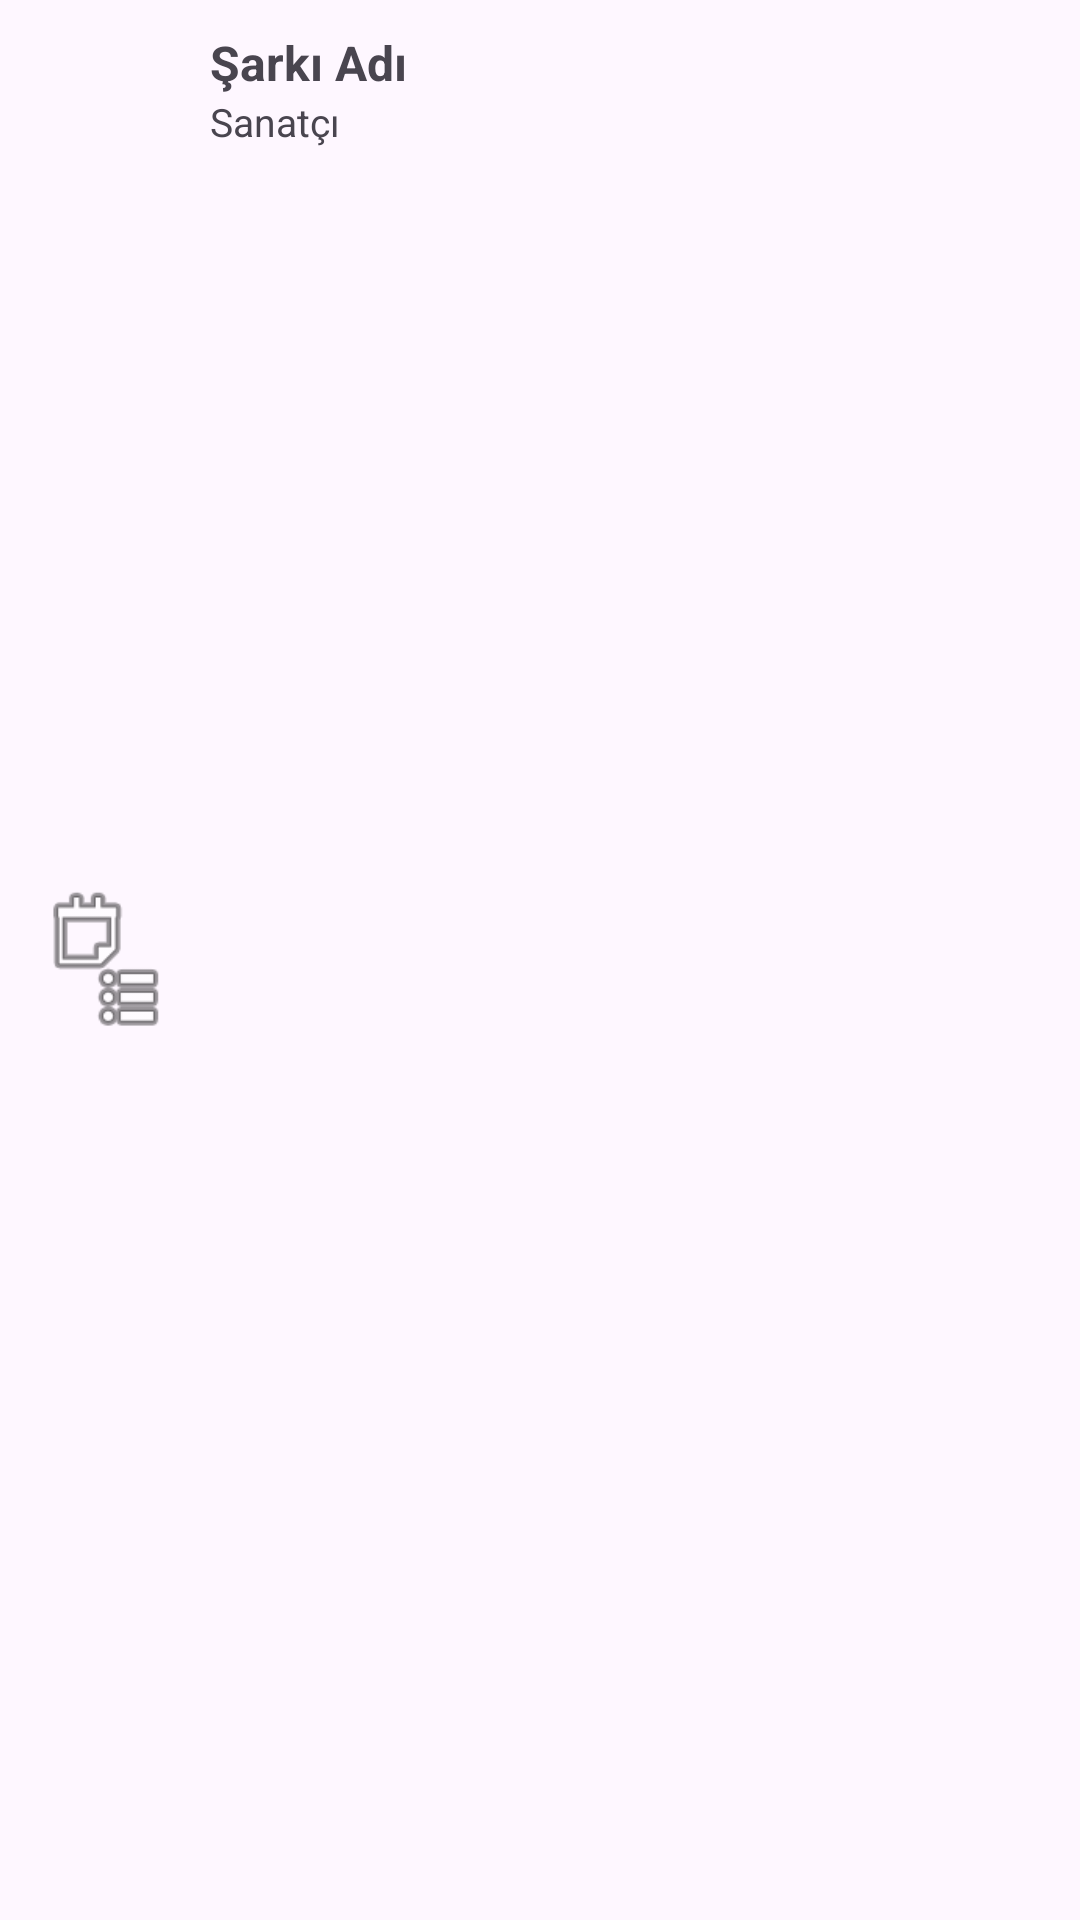

Here is an Android app screen rendered from its layout file. Give the layout XML and the strings, colors and styles it references.
<!-- AndroidManifest.xml: application theme Theme.MercuryMusic -->
<!-- res/layout/recycler_item.xml -->
<?xml version="1.0" encoding="utf-8"?>
<RelativeLayout xmlns:android="http://schemas.android.com/apk/res/android"
    android:layout_width="match_parent"
    android:layout_height="wrap_content"
    android:padding="10dp"
    android:background="?attr/selectableItemBackground">

    <ImageView
        android:id="@+id/icon_view"
        android:layout_width="50dp"
        android:layout_height="50dp"
        android:src="@android:drawable/ic_menu_agenda"
        android:layout_centerVertical="true" />

    <TextView
        android:id="@+id/music_title_text"
        android:layout_width="match_parent"
        android:layout_height="wrap_content"
        android:layout_toEndOf="@id/icon_view"
        android:layout_marginStart="10dp"
        android:text="Şarkı Adı"
        android:textSize="16sp"
        android:textStyle="bold"
        android:maxLines="1"
        android:ellipsize="end" />

    <TextView
        android:id="@+id/artist_text"
        android:layout_width="match_parent"
        android:layout_height="wrap_content"
        android:layout_below="@id/music_title_text"
        android:layout_toEndOf="@id/icon_view"
        android:layout_marginStart="10dp"
        android:text="Sanatçı"
        android:textSize="13sp"
        android:maxLines="1" />

</RelativeLayout>
<!-- resources referenced by this layout -->
<resources>
  <style name="Theme.MercuryMusic" parent="Base.Theme.MercuryMusic" />
  <style name="Base.Theme.MercuryMusic" parent="Theme.Material3.DayNight.NoActionBar">
          
          
      </style>
</resources>
